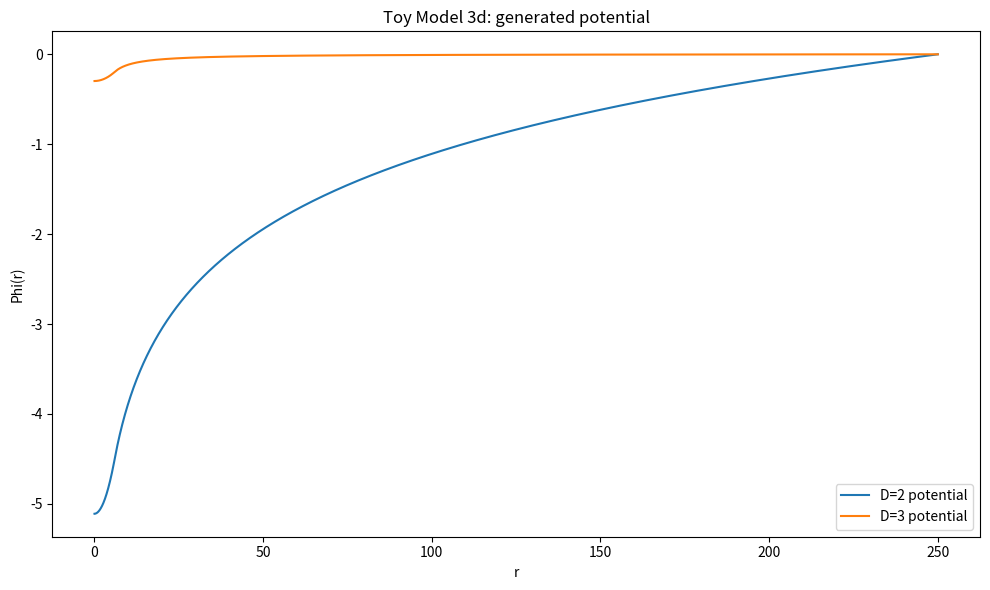
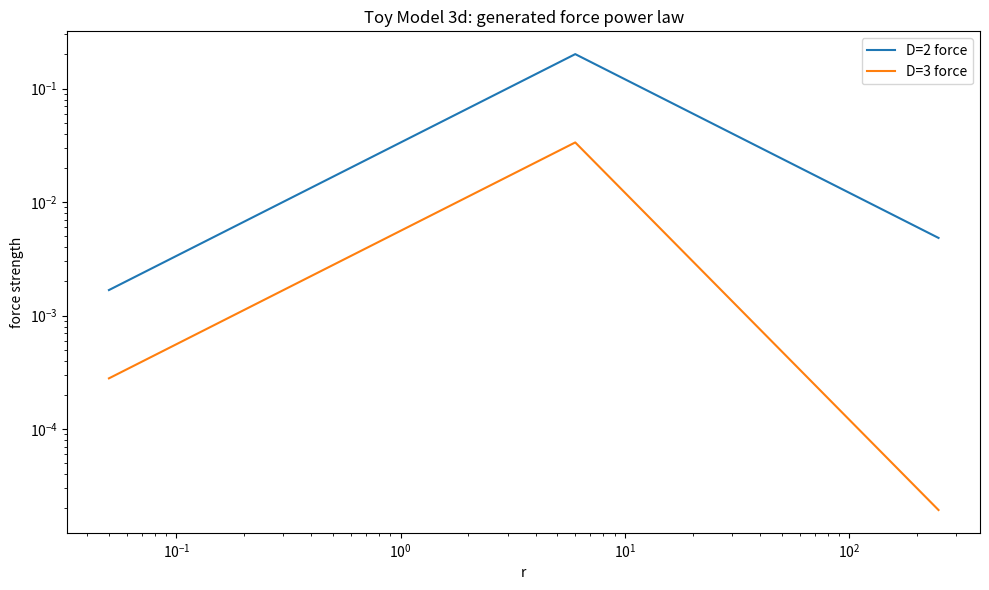
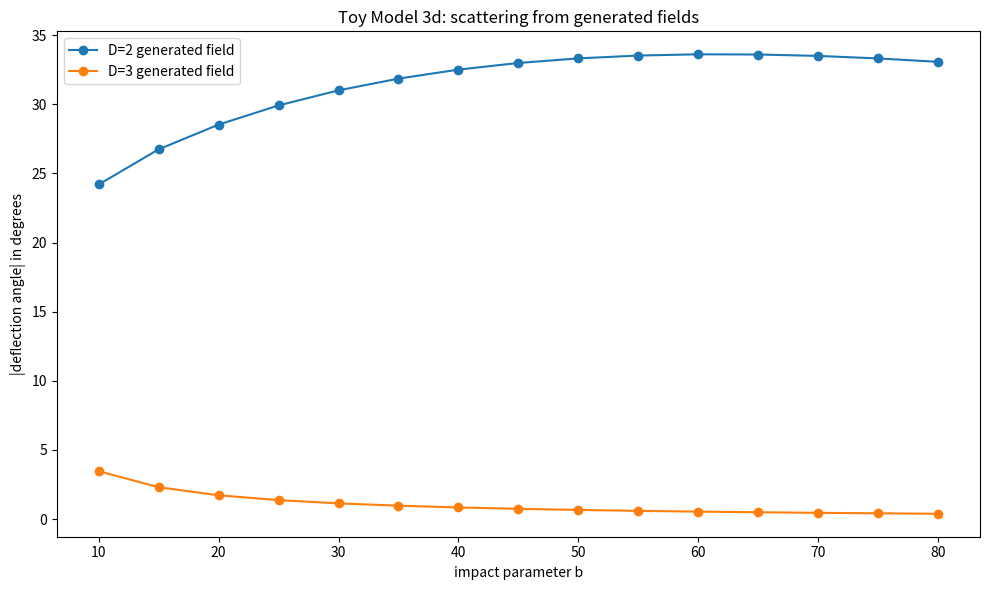
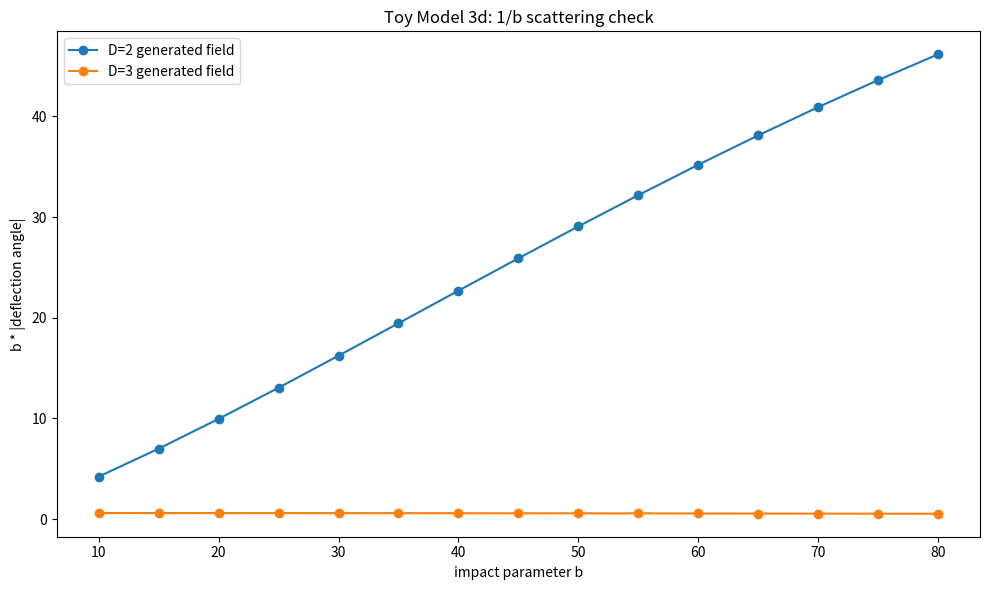
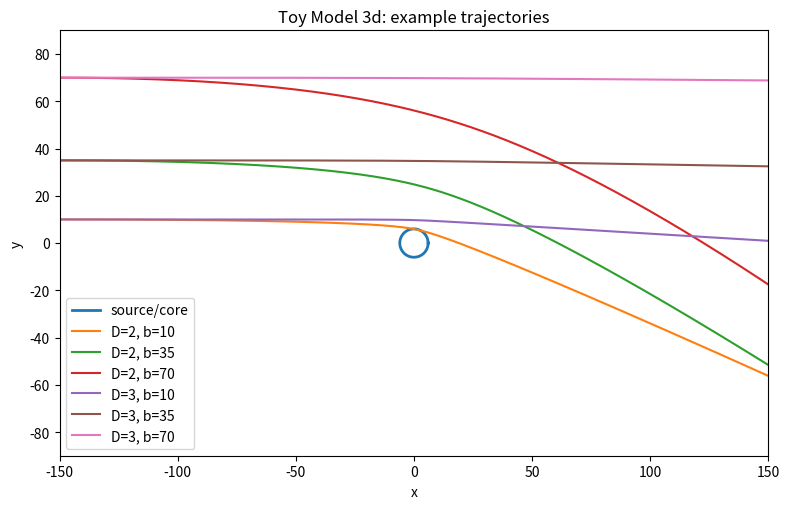

Reproduce these figures in Python, in order.
import numpy as np
import matplotlib.pyplot as plt
import csv

# ============================================================
# TOY MODEL 3d:
# FIELD GENERATION FROM NETWORK CURVATURE SOURCE
# ============================================================
#
# Formal:
#   M_source = gamma*|delta_K_excess|
#   F_D(r) = M_enclosed(r)/r^(D-1)
#
# Microsoft/plain:
#   source = gamma*abs(delta_K_excess)
#   force = enclosed_source/r^(dimension-1)
#
# Normal:
#   We stop inserting U(r) by hand.
#   Instead, the network curvature source generates the field.
#
# Expected:
#   D=2:
#       Phi(r) ~ log(r)
#       force ~ 1/r
#
#   D=3:
#       Phi(r) ~ -1/r
#       force ~ 1/r^2


EPSILON = 1e-12


# ============================================================
# 1. CLOSED-FORM TOY MODEL 1 CURVATURE SOURCE
# ============================================================

CLOSED_FORM_COEFFS = {
    4: {
        "c_beta": -0.371681415929,
        "c_inv_beta": -0.371681415929,
        "c_ab": -0.300884955752,
        "c_ba": -0.300884955752
    },
    5: {
        "c_beta": -0.362416107383,
        "c_inv_beta": -0.362416107383,
        "c_ab": -0.308724832215,
        "c_ba": -0.308724832215
    },
    6: {
        "c_beta": -0.314720812183,
        "c_inv_beta": -0.314720812183,
        "c_ab": -0.274111675127,
        "c_ba": -0.274111675127
    },
    7: {
        "c_beta": -0.276679841897,
        "c_inv_beta": -0.276679841897,
        "c_ab": -0.245059288538,
        "c_ba": -0.245059288538
    },
    8: {
        "c_beta": -0.258675078864,
        "c_inv_beta": -0.258675078864,
        "c_ab": -0.233438485804,
        "c_ba": -0.233438485804
    }
}


def delta_K_excess(alpha, beta, radius):
    """
    Formal:
        delta_K_excess(alpha,beta,r)

    Microsoft/plain:
        delta_K_excess = closed_form_curvature_response(alpha,beta,radius)

    Normal:
        This is the exact Toy Model 1 curvature source.
    """

    radius = int(radius)

    if radius not in CLOSED_FORM_COEFFS:
        raise ValueError("radius must be one of 4, 5, 6, 7, 8")

    c = CLOSED_FORM_COEFFS[radius]

    sqrt_alpha = np.sqrt(alpha)
    sqrt_beta = np.sqrt(beta)

    value = (
        c["c_beta"] * (sqrt_beta - 1.0)
        + c["c_inv_beta"] * (1.0 / sqrt_beta - 1.0)
        + c["c_ab"] * (np.sqrt(alpha / beta) - 1.0)
        + c["c_ba"] * (np.sqrt(beta / alpha) - 1.0)
    )

    return value


def source_strength(alpha, beta, radius, gamma):
    """
    Formal:
        M_source = gamma*|delta_K_excess|

    Microsoft/plain:
        source = gamma*abs(delta_K_excess)

    Normal:
        This converts network curvature response into field source strength.
    """

    return gamma * abs(delta_K_excess(alpha, beta, radius))


# ============================================================
# 2. RADIAL FIELD GENERATION
# ============================================================

def enclosed_source(r, core_radius, M_total, dimension):
    """
    Formal:
        M_enclosed(r) = M_total*(r/R)^D, r < R
        M_enclosed(r) = M_total, r >= R

    Microsoft/plain:
        inside core:
            enclosed_source = total_source*(r/core_radius)^dimension

        outside core:
            enclosed_source = total_source

    Normal:
        The source is smoothly spread inside the defect core.
    """

    if r <= 0.0:
        return 0.0

    if r < core_radius:
        return M_total * (r / core_radius) ** dimension

    return M_total


def build_radial_field(core_radius, M_total, dimension, r_max=250.0, dr=0.05):
    """
    Formal:
        F_D(r) = M_enclosed(r)/r^(D-1)

        Phi(r_max) = 0

        Phi(r) = - integral_r^rmax F_D(s) ds

    Microsoft/plain:
        force = enclosed_source/r^(dimension-1)

        phi at outer boundary = 0

        integrate inward to get phi

    Normal:
        This generates the field from the source.
    """

    radii = np.arange(dr, r_max + dr, dr)

    M_enc = np.zeros_like(radii)
    F = np.zeros_like(radii)
    Phi = np.zeros_like(radii)

    for i, r in enumerate(radii):
        M_enc[i] = enclosed_source(
            r=r,
            core_radius=core_radius,
            M_total=M_total,
            dimension=dimension
        )

        F[i] = M_enc[i] / (r ** (dimension - 1) + EPSILON)

    # Boundary condition:
    # Phi(r_max) = 0
    Phi[-1] = 0.0

    # Integrate inward:
    for i in range(len(radii) - 2, -1, -1):
        Phi[i] = Phi[i + 1] - 0.5 * (F[i] + F[i + 1]) * dr

    return {
        "r": radii,
        "M_enc": M_enc,
        "F": F,
        "Phi": Phi,
        "dimension": dimension,
        "core_radius": core_radius,
        "M_total": M_total,
        "r_max": r_max,
        "dr": dr
    }


# ============================================================
# 3. FITTING TOOLS
# ============================================================

def r2_score(y, pred):
    y = np.array(y, dtype=float)
    pred = np.array(pred, dtype=float)

    ss_res = np.sum((y - pred) ** 2)
    ss_tot = np.sum((y - np.mean(y)) ** 2)

    if ss_tot <= EPSILON:
        return np.nan

    return 1.0 - ss_res / ss_tot


def fit_phi_shape(field, fit_min_factor=2.0, fit_max_fraction=0.75):
    """
    Formal:
        D=2:
            Phi(r) = A*log(r) + B

        D=3:
            Phi(r) = A*(1/r) + B

    Microsoft/plain:
        2D:
            phi = A*log(r) + B

        3D:
            phi = A*(1/r) + B

    Normal:
        This checks whether the generated potential has the expected shape.
    """

    r = field["r"]
    Phi = field["Phi"]
    R = field["core_radius"]
    r_max = field["r_max"]
    D = field["dimension"]

    mask = (r > fit_min_factor * R) & (r < fit_max_fraction * r_max)

    r_fit = r[mask]
    phi_fit = Phi[mask]

    if D == 2:
        x = np.log(r_fit)
        shape = "log(r)"
    elif D == 3:
        x = 1.0 / r_fit
        shape = "1/r"
    else:
        raise ValueError("dimension must be 2 or 3")

    X = np.vstack([x, np.ones_like(x)]).T

    coeffs, _, _, _ = np.linalg.lstsq(X, phi_fit, rcond=None)

    A = coeffs[0]
    B = coeffs[1]

    pred = A * x + B

    return {
        "dimension": D,
        "shape": shape,
        "A": A,
        "B": B,
        "R2": r2_score(phi_fit, pred)
    }


def fit_force_power(field, fit_min_factor=2.0, fit_max_fraction=0.75):
    """
    Formal:
        F(r) = A/r^p

    Microsoft/plain:
        force = A/r^p

    Normal:
        Expected:
            D=2 gives p=1
            D=3 gives p=2
    """

    r = field["r"]
    F = field["F"]
    R = field["core_radius"]
    r_max = field["r_max"]
    D = field["dimension"]

    mask = (r > fit_min_factor * R) & (r < fit_max_fraction * r_max) & (F > 0)

    r_fit = r[mask]
    F_fit = F[mask]

    log_r = np.log(r_fit)
    log_F = np.log(F_fit)

    X = np.vstack([np.ones_like(log_r), -log_r]).T

    coeffs, _, _, _ = np.linalg.lstsq(X, log_F, rcond=None)

    log_A = coeffs[0]
    p = coeffs[1]

    pred_log = log_A - p * log_r

    return {
        "dimension": D,
        "A": np.exp(log_A),
        "p": p,
        "expected_p": D - 1,
        "R2": r2_score(log_F, pred_log)
    }


# ============================================================
# 4. PARTICLE DYNAMICS THROUGH GENERATED FIELD
# ============================================================

def interpolate_force(field, r):
    """
    Microsoft/plain:
        force_at_r = interpolated field force

    Normal:
        The particle reads the force from the generated radial field.
    """

    rr = field["r"]
    FF = field["F"]

    if r <= rr[0]:
        return FF[0]

    if r >= rr[-1]:
        D = field["dimension"]
        M = field["M_total"]
        return M / (r ** (D - 1) + EPSILON)

    return np.interp(r, rr, FF)


def acceleration_from_field(x, y, field):
    """
    Formal:
        a_vec = -F(r)*r_hat

    Microsoft/plain:
        acceleration = -force_strength*radial_unit_vector

    Normal:
        The generated field pulls toward the center.
    """

    r = np.sqrt(x * x + y * y)

    if r <= EPSILON:
        return 0.0, 0.0

    Fmag = interpolate_force(field, r)

    ax = -Fmag * x / r
    ay = -Fmag * y / r

    return ax, ay


def rk4_step_particle(state, dt, field):
    """
    Microsoft/plain:
        RK4 time step

    Normal:
        Evolves the particle smoothly through time.
    """

    def deriv(s):
        x, y, vx, vy = s
        ax, ay = acceleration_from_field(x, y, field)
        return np.array([vx, vy, ax, ay], dtype=float)

    k1 = deriv(state)
    k2 = deriv(state + 0.5 * dt * k1)
    k3 = deriv(state + 0.5 * dt * k2)
    k4 = deriv(state + dt * k3)

    return state + (dt / 6.0) * (k1 + 2*k2 + 2*k3 + k4)


def simulate_scattering(field, b, v0=2.0, x_start=-150.0, x_end=150.0, dt=0.05, max_steps=30000):
    """
    Formal:
        x(0) = x_start
        y(0) = b
        vx(0) = v0
        vy(0) = 0

    Microsoft/plain:
        start left
        move right
        impact parameter = b

    Normal:
        A test particle flies past the generated source field.
    """

    state = np.array([x_start, b, v0, 0.0], dtype=float)

    xs = []
    ys = []
    rs = []

    entered_core = False
    reached_right = False
    escaped = False

    core_radius = field["core_radius"]

    for step in range(max_steps):
        x, y, vx, vy = state

        r = np.sqrt(x*x + y*y)

        xs.append(x)
        ys.append(y)
        rs.append(r)

        if r <= core_radius:
            entered_core = True

        if x >= x_end and vx > 0:
            reached_right = True
            break

        if abs(x) > 2.0 * abs(x_end) or abs(y) > 2.0 * abs(x_end):
            escaped = True
            break

        state = rk4_step_particle(state, dt, field)

    x, y, vx, vy = state

    theta = np.arctan2(vy, vx)

    return {
        "dimension": field["dimension"],
        "b": b,
        "v0": v0,
        "theta_rad": theta,
        "abs_theta_rad": abs(theta),
        "theta_deg": np.degrees(theta),
        "abs_theta_deg": abs(np.degrees(theta)),
        "min_r": float(np.min(rs)),
        "entered_core": entered_core,
        "reached_right": reached_right,
        "escaped": escaped,
        "xs": xs,
        "ys": ys
    }


def fit_scattering_inverse_b(rows):
    """
    Formal:
        theta = q/b

    Microsoft/plain:
        theta = q/b

    Normal:
        Gravity-like weak scattering should be close to 1/b.
    """

    usable = [
        row for row in rows
        if row["reached_right"]
        and not row["entered_core"]
        and row["abs_theta_rad"] > 1e-10
    ]

    if len(usable) < 3:
        return np.nan, np.nan, np.nan, len(usable)

    b = np.array([row["b"] for row in usable], dtype=float)
    theta = np.array([row["abs_theta_rad"] for row in usable], dtype=float)

    x = 1.0 / b

    q = np.sum(x * theta) / np.sum(x * x)

    pred = q * x

    R2_inv = r2_score(theta, pred)

    log_b = np.log(b)
    log_theta = np.log(theta)

    X = np.vstack([np.ones_like(log_b), -log_b]).T

    coeffs, _, _, _ = np.linalg.lstsq(X, log_theta, rcond=None)

    p = coeffs[1]

    return q, R2_inv, p, len(usable)


# ============================================================
# 5. PLOTS
# ============================================================

def plot_fields(field2, field3):
    plt.figure(figsize=(10, 6))

    plt.plot(field2["r"], field2["Phi"], label="D=2 potential")
    plt.plot(field3["r"], field3["Phi"], label="D=3 potential")

    plt.xlabel("r")
    plt.ylabel("Phi(r)")
    plt.title("Toy Model 3d: generated potential")
    plt.legend()
    plt.tight_layout()
    plt.savefig("toy_model_3d_generated_potential.png", dpi=200)
    plt.show()

    plt.figure(figsize=(10, 6))

    plt.loglog(field2["r"], field2["F"], label="D=2 force")
    plt.loglog(field3["r"], field3["F"], label="D=3 force")

    plt.xlabel("r")
    plt.ylabel("force strength")
    plt.title("Toy Model 3d: generated force power law")
    plt.legend()
    plt.tight_layout()
    plt.savefig("toy_model_3d_generated_force_loglog.png", dpi=200)
    plt.show()


def plot_scattering(rows2, rows3):
    plt.figure(figsize=(10, 6))

    for rows, label in [
        (rows2, "D=2 generated field"),
        (rows3, "D=3 generated field")
    ]:
        b = [row["b"] for row in rows]
        theta = [row["abs_theta_deg"] for row in rows]

        plt.plot(b, theta, marker="o", label=label)

    plt.xlabel("impact parameter b")
    plt.ylabel("|deflection angle| in degrees")
    plt.title("Toy Model 3d: scattering from generated fields")
    plt.legend()
    plt.tight_layout()
    plt.savefig("toy_model_3d_scattering_vs_b.png", dpi=200)
    plt.show()

    plt.figure(figsize=(10, 6))

    for rows, label in [
        (rows2, "D=2 generated field"),
        (rows3, "D=3 generated field")
    ]:
        b = np.array([row["b"] for row in rows], dtype=float)
        theta = np.array([row["abs_theta_rad"] for row in rows], dtype=float)

        plt.plot(b, b * theta, marker="o", label=label)

    plt.xlabel("impact parameter b")
    plt.ylabel("b * |deflection angle|")
    plt.title("Toy Model 3d: 1/b scattering check")
    plt.legend()
    plt.tight_layout()
    plt.savefig("toy_model_3d_b_times_theta.png", dpi=200)
    plt.show()


def plot_trajectories(rows2, rows3, core_radius):
    plt.figure(figsize=(8, 8))

    t = np.linspace(0, 2*np.pi, 400)

    plt.plot(
        core_radius * np.cos(t),
        core_radius * np.sin(t),
        linewidth=2,
        label="source/core"
    )

    selected_b = [10, 35, 70]

    for rows, prefix in [
        (rows2, "D=2"),
        (rows3, "D=3")
    ]:
        for b in selected_b:
            row = min(rows, key=lambda z: abs(z["b"] - b))

            plt.plot(row["xs"], row["ys"], label=f"{prefix}, b={row['b']}")

    plt.gca().set_aspect("equal", adjustable="box")
    plt.xlim(-150, 150)
    plt.ylim(-90, 90)
    plt.xlabel("x")
    plt.ylabel("y")
    plt.title("Toy Model 3d: example trajectories")
    plt.legend()
    plt.tight_layout()
    plt.savefig("toy_model_3d_example_trajectories.png", dpi=200)
    plt.show()


# ============================================================
# 6. SAVE CSV
# ============================================================

def save_field_summary_csv(rows, filename):
    with open(filename, mode="w", newline="") as file:
        writer = csv.writer(file)

        writer.writerow([
            "dimension",
            "potential_shape",
            "potential_A",
            "potential_B",
            "potential_R2",
            "force_A",
            "force_p",
            "force_expected_p",
            "force_R2",
            "scatter_q",
            "scatter_R2_inverse_b",
            "scatter_p",
            "scatter_usable"
        ])

        for row in rows:
            writer.writerow([
                row["dimension"],
                row["potential_shape"],
                row["potential_A"],
                row["potential_B"],
                row["potential_R2"],
                row["force_A"],
                row["force_p"],
                row["force_expected_p"],
                row["force_R2"],
                row["scatter_q"],
                row["scatter_R2_inverse_b"],
                row["scatter_p"],
                row["scatter_usable"]
            ])

    print(f"Saved summary CSV: {filename}")


def save_scattering_csv(rows2, rows3, filename):
    with open(filename, mode="w", newline="") as file:
        writer = csv.writer(file)

        writer.writerow([
            "dimension",
            "b",
            "v0",
            "theta_rad",
            "abs_theta_rad",
            "theta_deg",
            "abs_theta_deg",
            "min_r",
            "entered_core",
            "reached_right",
            "escaped"
        ])

        for rows in [rows2, rows3]:
            for row in rows:
                writer.writerow([
                    row["dimension"],
                    row["b"],
                    row["v0"],
                    row["theta_rad"],
                    row["abs_theta_rad"],
                    row["theta_deg"],
                    row["abs_theta_deg"],
                    row["min_r"],
                    row["entered_core"],
                    row["reached_right"],
                    row["escaped"]
                ])

    print(f"Saved scattering CSV: {filename}")


# ============================================================
# 7. MAIN
# ============================================================

if __name__ == "__main__":

    print("\n==============================================================")
    print("TOY MODEL 3d: FIELD GENERATION FROM NETWORK SOURCE")
    print("==============================================================")

    # Representative network defect.
    alpha = 8.0
    beta = 0.25
    core_radius = 6.0
    gamma = 1.0

    dK = delta_K_excess(alpha, beta, core_radius)
    M_source = source_strength(alpha, beta, core_radius, gamma)

    print("")
    print("Network source:")
    print(f"alpha = {alpha}")
    print(f"beta = {beta}")
    print(f"radius = {core_radius}")
    print(f"delta_K_excess = {dK:.12f}")
    print(f"M_source = gamma*abs(delta_K_excess) = {M_source:.12f}")

    r_max = 250.0
    dr = 0.05

    field2 = build_radial_field(
        core_radius=core_radius,
        M_total=M_source,
        dimension=2,
        r_max=r_max,
        dr=dr
    )

    field3 = build_radial_field(
        core_radius=core_radius,
        M_total=M_source,
        dimension=3,
        r_max=r_max,
        dr=dr
    )

    phi_fit2 = fit_phi_shape(field2)
    phi_fit3 = fit_phi_shape(field3)

    force_fit2 = fit_force_power(field2)
    force_fit3 = fit_force_power(field3)

    print("\n==============================================================")
    print("FIELD SHAPE TEST")
    print("==============================================================")

    print("")
    print("Formal:")
    print("    D=2: Phi(r) ~ log(r), F(r) ~ 1/r")
    print("    D=3: Phi(r) ~ -1/r, F(r) ~ 1/r^2")
    print("")
    print("Microsoft/plain:")
    print("    2D: phi ~ log(r), force ~ 1/r")
    print("    3D: phi ~ -1/r, force ~ 1/r^2")
    print("")
    print("Normal:")
    print("    The same network source produces different field shapes depending on dimension.")
    print("")

    print("D=2 potential fit:")
    print(f"    shape = {phi_fit2['shape']}")
    print(f"    R2 = {phi_fit2['R2']:.12f}")

    print("D=2 force fit:")
    print(f"    p = {force_fit2['p']:.12f}")
    print(f"    expected p = {force_fit2['expected_p']}")
    print(f"    R2 = {force_fit2['R2']:.12f}")

    print("")

    print("D=3 potential fit:")
    print(f"    shape = {phi_fit3['shape']}")
    print(f"    R2 = {phi_fit3['R2']:.12f}")

    print("D=3 force fit:")
    print(f"    p = {force_fit3['p']:.12f}")
    print(f"    expected p = {force_fit3['expected_p']}")
    print(f"    R2 = {force_fit3['R2']:.12f}")

    plot_fields(field2, field3)

    # Dynamic scattering through generated fields.
    b_values = list(range(10, 81, 5))
    v0 = 2.0

    rows2 = []
    rows3 = []

    print("\n==============================================================")
    print("DYNAMIC SCATTERING FROM GENERATED FIELDS")
    print("==============================================================")
    print(f"b values = {b_values}")
    print(f"v0 = {v0}")

    for b in b_values:
        rows2.append(simulate_scattering(field2, b=b, v0=v0))
        rows3.append(simulate_scattering(field3, b=b, v0=v0))

    q2, R2_scatter2, p_scatter2, n2 = fit_scattering_inverse_b(rows2)
    q3, R2_scatter3, p_scatter3, n3 = fit_scattering_inverse_b(rows3)

    print("")
    print("D=2 scattering fit:")
    print("    theta = q/b")
    print(f"    R2_1/b = {R2_scatter2:.12f}")
    print(f"    p from theta ~ 1/b^p = {p_scatter2:.12f}")
    print(f"    usable = {n2}")

    print("")
    print("D=3 scattering fit:")
    print("    theta = q/b")
    print(f"    R2_1/b = {R2_scatter3:.12f}")
    print(f"    p from theta ~ 1/b^p = {p_scatter3:.12f}")
    print(f"    usable = {n3}")

    plot_scattering(rows2, rows3)
    plot_trajectories(rows2, rows3, core_radius)

    summary_rows = [
        {
            "dimension": 2,
            "potential_shape": phi_fit2["shape"],
            "potential_A": phi_fit2["A"],
            "potential_B": phi_fit2["B"],
            "potential_R2": phi_fit2["R2"],
            "force_A": force_fit2["A"],
            "force_p": force_fit2["p"],
            "force_expected_p": force_fit2["expected_p"],
            "force_R2": force_fit2["R2"],
            "scatter_q": q2,
            "scatter_R2_inverse_b": R2_scatter2,
            "scatter_p": p_scatter2,
            "scatter_usable": n2
        },
        {
            "dimension": 3,
            "potential_shape": phi_fit3["shape"],
            "potential_A": phi_fit3["A"],
            "potential_B": phi_fit3["B"],
            "potential_R2": phi_fit3["R2"],
            "force_A": force_fit3["A"],
            "force_p": force_fit3["p"],
            "force_expected_p": force_fit3["expected_p"],
            "force_R2": force_fit3["R2"],
            "scatter_q": q3,
            "scatter_R2_inverse_b": R2_scatter3,
            "scatter_p": p_scatter3,
            "scatter_usable": n3
        }
    ]

    save_field_summary_csv(
        rows=summary_rows,
        filename="toy_model_3d_field_generation_summary.csv"
    )

    save_scattering_csv(
        rows2=rows2,
        rows3=rows3,
        filename="toy_model_3d_scattering_data.csv"
    )

    print("\n==============================================================")
    print("FINAL TOY MODEL 3d SUMMARY")
    print("==============================================================")

    print("")
    print("Formal:")
    print("    M_source = gamma*|delta_K_excess|")
    print("    F_D(r) = M_enclosed(r)/r^(D-1)")
    print("")
    print("Microsoft/plain:")
    print("    source = gamma*abs(delta_K_excess)")
    print("    force = enclosed_source/r^(dimension-1)")
    print("")
    print("Normal:")
    print("    We let the network curvature source generate the field.")
    print("")

    print("Source:")
    print(f"    delta_K_excess = {dK:.12f}")
    print(f"    M_source = {M_source:.12f}")
    print("")

    print("D=2 generated field:")
    print(f"    potential shape = {phi_fit2['shape']}")
    print(f"    potential R2 = {phi_fit2['R2']:.12f}")
    print(f"    force power p = {force_fit2['p']:.12f}")
    print(f"    scattering R2_1/b = {R2_scatter2:.12f}")
    print(f"    scattering p = {p_scatter2:.12f}")
    print("")

    print("D=3 generated field:")
    print(f"    potential shape = {phi_fit3['shape']}")
    print(f"    potential R2 = {phi_fit3['R2']:.12f}")
    print(f"    force power p = {force_fit3['p']:.12f}")
    print(f"    scattering R2_1/b = {R2_scatter3:.12f}")
    print(f"    scattering p = {p_scatter3:.12f}")
    print("")

    if phi_fit3["R2"] > 0.99 and abs(force_fit3["p"] - 2.0) < 0.05:
        print("RESULT: FIELD SHAPE PASS")
        print("The 3D generated field gives phi ~ -1/r and force ~ 1/r^2.")
    else:
        print("RESULT: FIELD SHAPE PARTIAL / CHECK")
        print("The 3D field did not cleanly produce the expected shape.")

    if R2_scatter3 > 0.9 and abs(p_scatter3 - 1.0) < 0.25:
        print("RESULT: DYNAMIC SCATTERING PASS")
        print("The 3D generated field gives gravity-like 1/b scattering.")
    else:
        print("RESULT: DYNAMIC SCATTERING PARTIAL / CHECK")
        print("The generated field bends particles but not cleanly as 1/b yet.")

    print("")
    print("Interpretation:")
    print("    Toy Model 3d tests whether the network source can generate")
    print("    the long-range field shape instead of inserting U ~ -mu/r by hand.")
    print("==============================================================")
